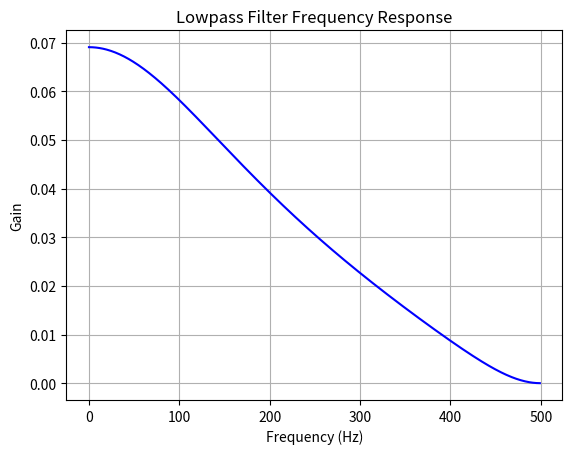

The matplotlib source for this figure:
import numpy as np
import matplotlib.pyplot as plt
from scipy.signal import butter, freqz, lfilter

class LowPassFilter:
    def __init__(self, sampling_rate, cutoff_frequency):
        self.sampling_rate = sampling_rate
        self.cutoff_frequency = cutoff_frequency
        self.b, self.a = self.create_filter()
        self.zi = np.zeros(max(len(self.a), len(self.b)) - 1)

    def create_filter(self):
        normal_cutoff = self.cutoff_frequency / self.sampling_rate
        b, a = butter(N=2, Wn=normal_cutoff, btype='low', analog=False, output='ba')
        return b, a

    def run(self, sample):
        filtered_sample, self.zi = lfilter(self.b, self.a, [sample], zi=self.zi)
        return filtered_sample[0]
    
    def plot_frequency_response(self, b, a):
        w, h = freqz(b, a)
        nyquist_frequency = 0.5 * self.sampling_rate
        plt.figure()
        plt.plot(nyquist_frequency * w / np.pi, np.abs(h), 'b')
        plt.title("Lowpass Filter Frequency Response")
        plt.xlabel("Frequency (Hz)")
        plt.ylabel("Gain")
        plt.grid(True)
        plt.show()

if __name__ == "__main__":
    # Example usage
    sampling_rate = 1000  # Sample rate in Hz
    cutoff_frequency = 1  # Cutoff frequency in Hz
    rolloff = 0.5

    # Create an array of filter objects
    filter = LowPassFilter(sampling_rate, cutoff_frequency)

    # Plot frequency response for a specific filter
    filter_index_to_plot = 0
    b, a = filter.create_filter()
    a = [1, 1.4312, -0.5604]
    b= [ 0.0323, 0.0646, 0.032303]
    
    filter.plot_frequency_response(b, a)
    
